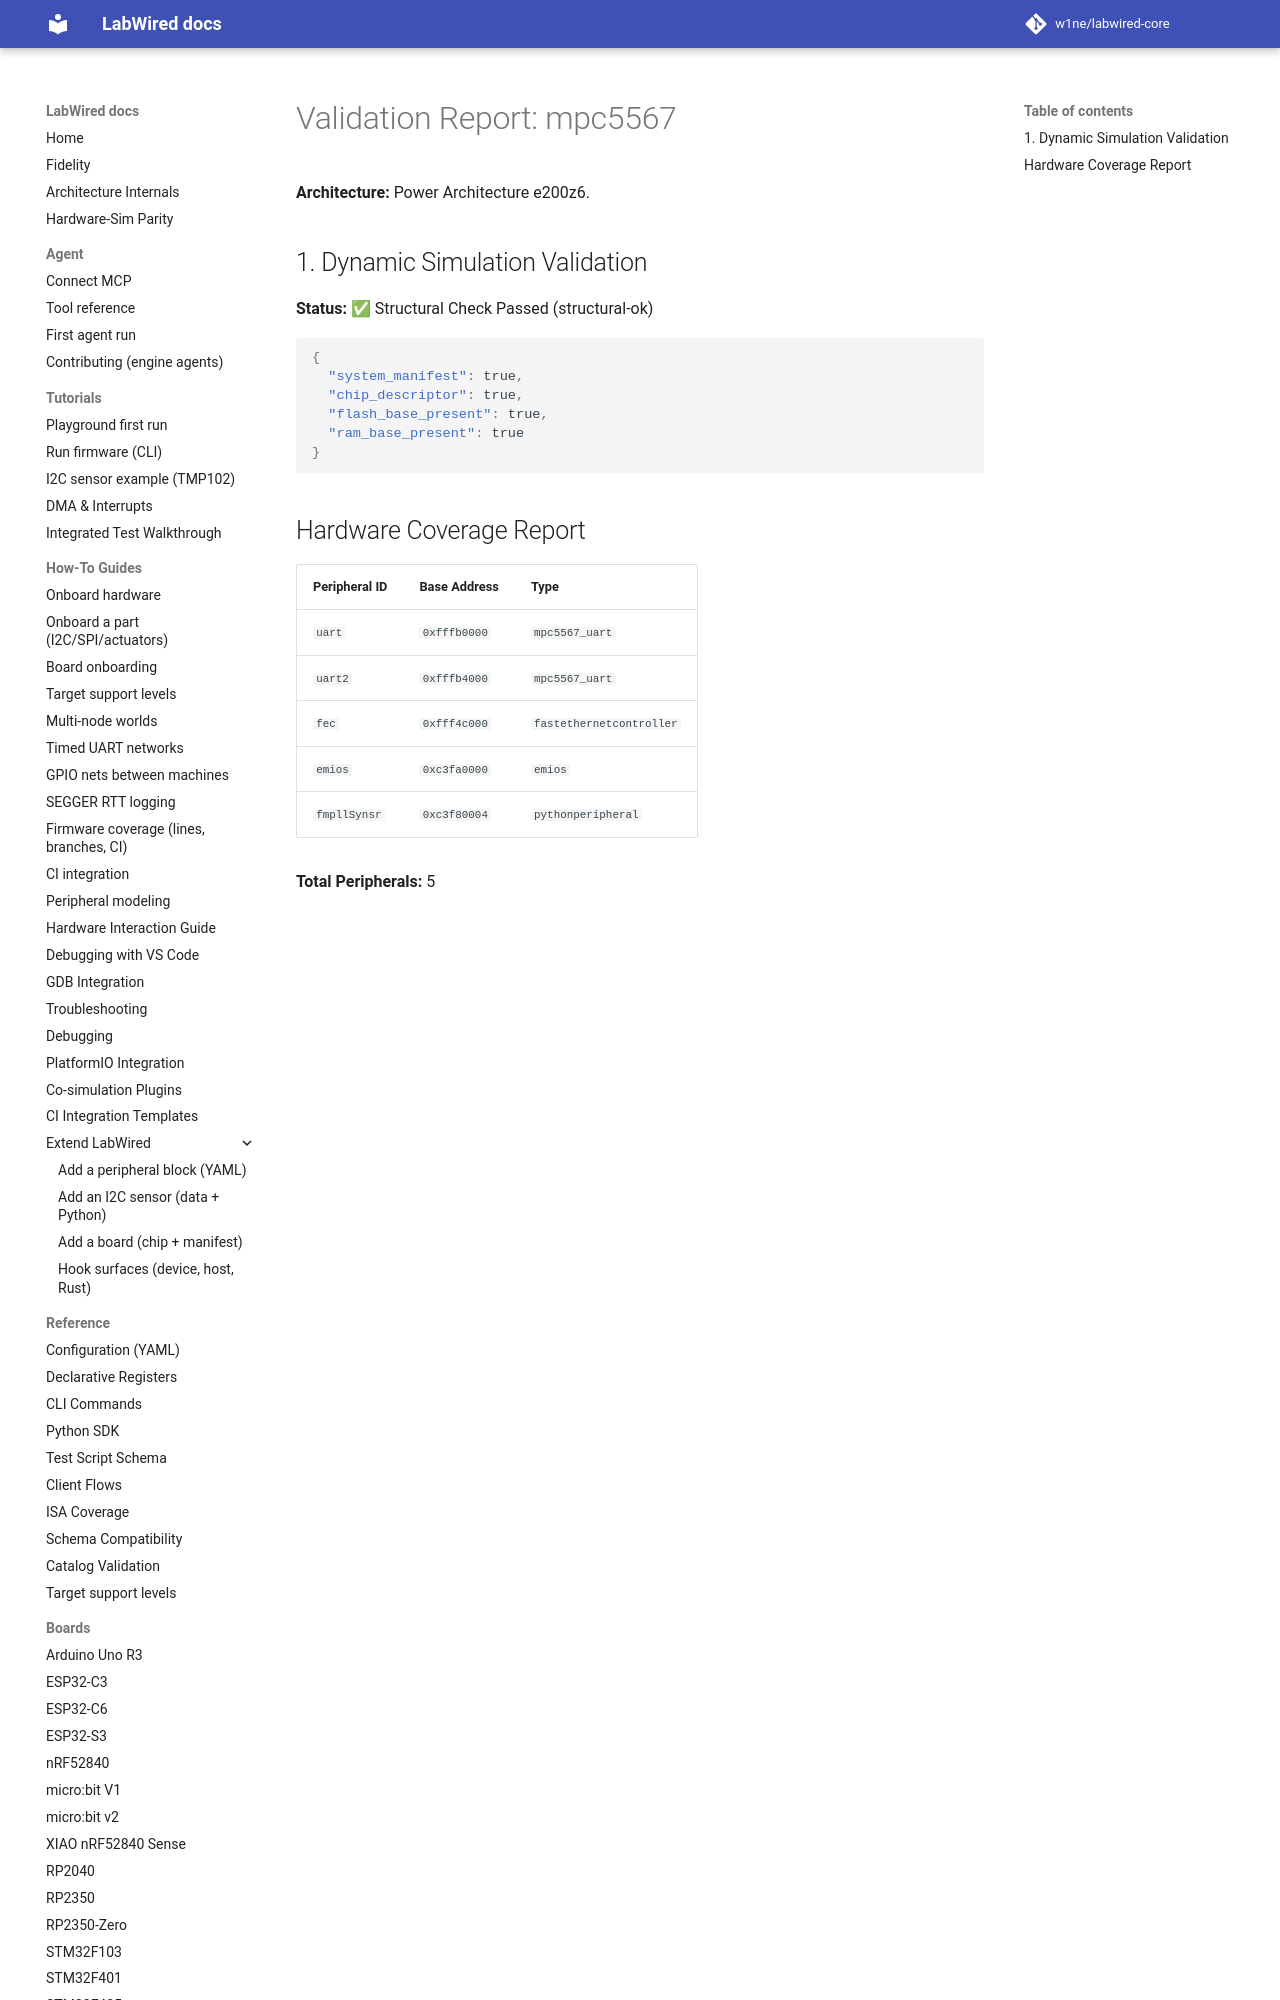

repository: MbedLabs/labwired-core · page: boards/mpc5567/index.html · generator: mkdocs

# Validation Report: mpc5567

**Architecture:** Power Architecture e200z6.

## 1. Dynamic Simulation Validation
**Status:** ✅ Structural Check Passed (structural-ok)

```json
{
  "system_manifest": true,
  "chip_descriptor": true,
  "flash_base_present": true,
  "ram_base_present": t
